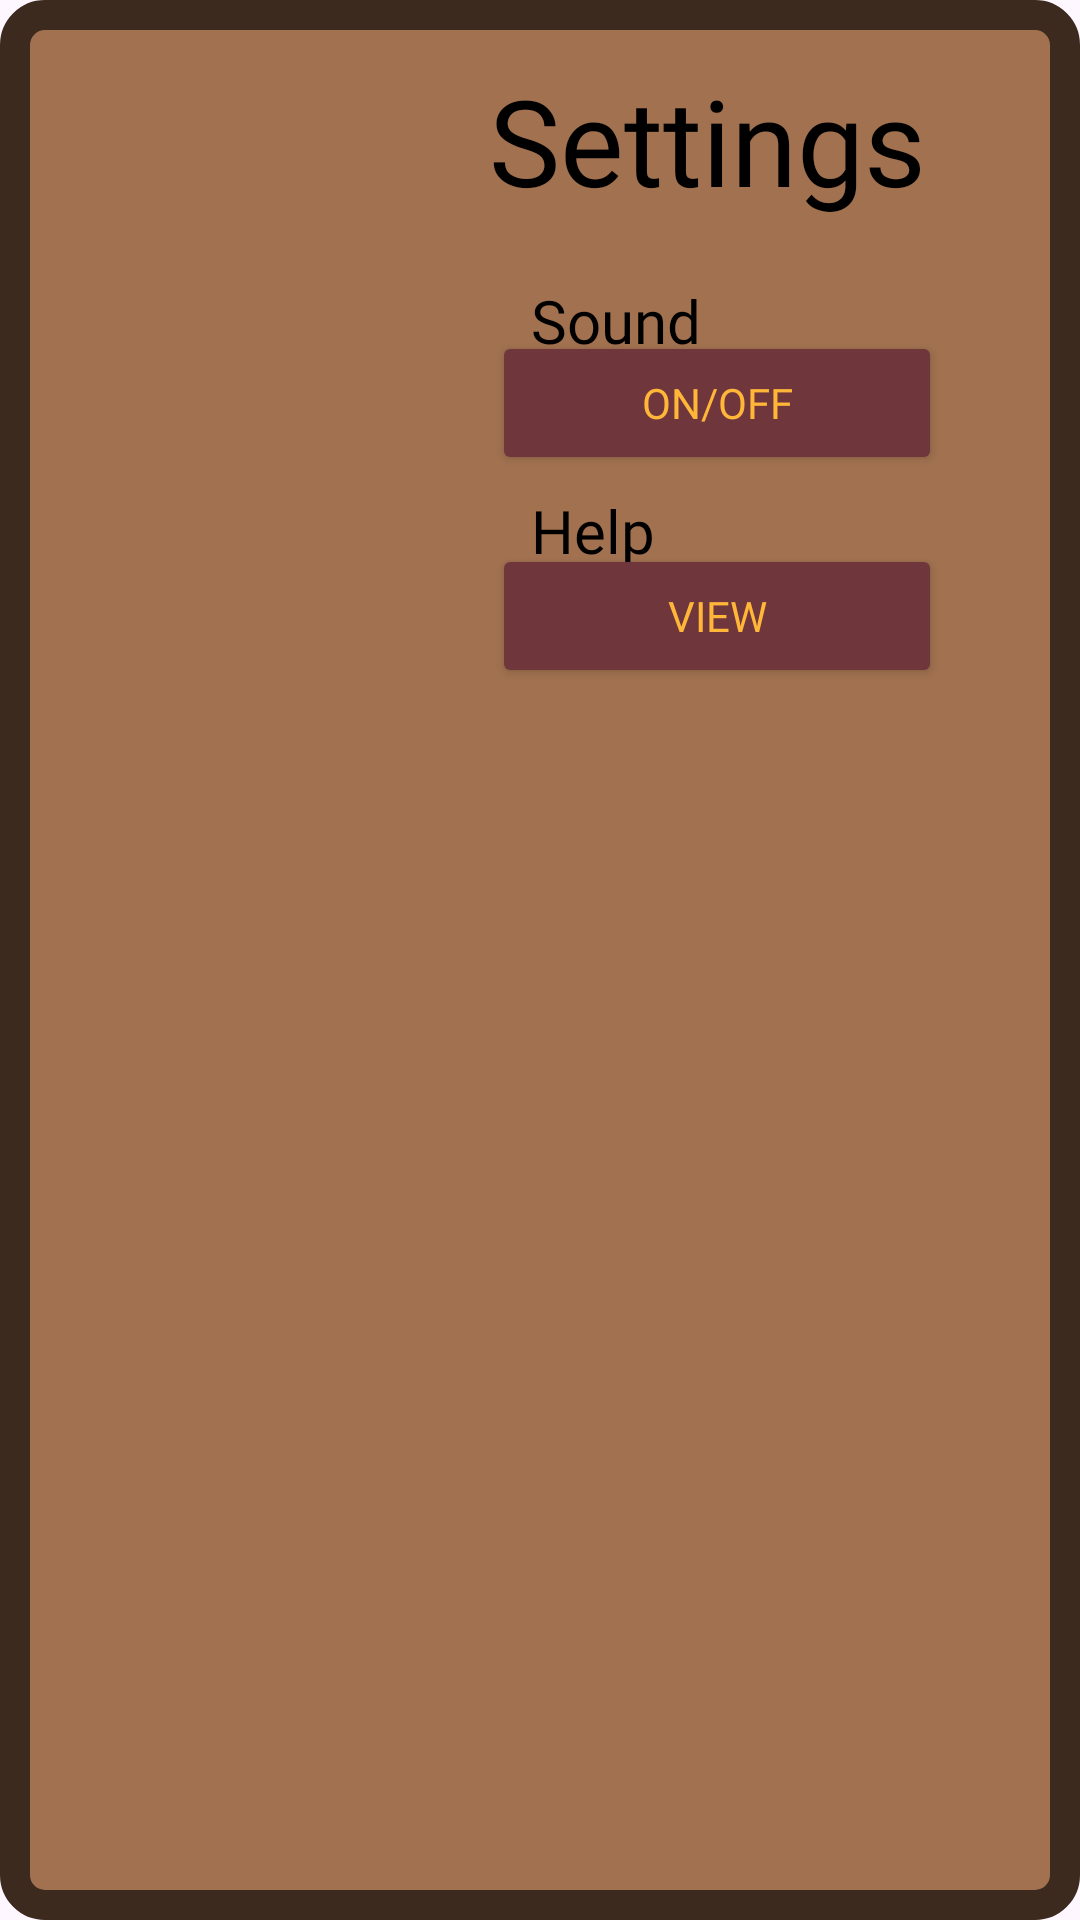

Android layout source for this screen:
<!-- AndroidManifest.xml: application theme Theme.Game1 -->
<!-- res/layout/custom_popup.xml -->
<?xml version="1.0" encoding="utf-8"?>
<LinearLayout xmlns:android="http://schemas.android.com/apk/res/android"
    xmlns:app="http://schemas.android.com/apk/res-auto"
    android:orientation="vertical"
    android:layout_width="450dp"
    android:layout_height="300dp"
    android:layout_gravity="center"
    android:background="@drawable/my_custom_background"
    >

    <RelativeLayout
        android:layout_width="wrap_content"
        android:layout_height="wrap_content">

        <TextView
            android:layout_width="wrap_content"
            android:layout_height="wrap_content"
            android:layout_alignParentLeft="true"
            android:layout_alignParentTop="true"
            android:layout_centerInParent="true"
            android:layout_marginLeft="163dp"
            android:layout_marginTop="20dp"
            android:fontFamily="@font/font"
            android:text="@string/settings"
            android:textColor="@color/black"
            android:textSize="40sp" />

        <TextView
            android:id="@+id/close_btn"
            android:layout_width="35dp"
            android:layout_height="35dp"
            android:layout_alignParentLeft="true"
            android:layout_marginLeft="40dp"
            android:layout_gravity="end"
            android:layout_marginStart="400dp"
            android:layout_marginTop="15dp"
            android:layout_marginEnd="10dp"
            android:layout_marginBottom="10dp"
            android:layout_marginRight="10dp"
            android:background="@drawable/circle_shape"
            android:gravity="center"
            android:text="X"
            android:textColor="#fff"
            android:textSize="20dp" />

    </RelativeLayout>

    <RelativeLayout
        android:layout_width="wrap_content"
        android:layout_height="wrap_content"
        android:layout_centerInParent="true"
        android:layout_marginLeft="107dp">

    <ImageView
        android:id="@+id/soundicon"
        android:layout_width="70dp"
        android:layout_height="40dp"
        android:src="@drawable/sound"
        android:layout_marginTop="40dp" />

        <TextView
            android:id="@+id/soundtext"
            android:layout_width="wrap_content"
            android:layout_height="wrap_content"
            android:text="@string/sound"
            android:layout_toRightOf="@+id/soundicon"
            android:layout_marginTop="20dp"
            android:fontFamily="@font/font"
            android:textColor="@color/black"
            android:textSize="20dp"/>


        <Button
            android:id="@+id/soundbutton"

            android:layout_marginTop="37dp"
            android:layout_marginLeft="57dp"
            android:layout_width="150dp"
            android:layout_height="wrap_content"
            android:backgroundTint="#6f373c"
            android:text="@string/onoroff"
            android:fontFamily="@font/font"
            android:textColor="#FFB639"
            app:strokeWidth="2dp"
            android:checked="true"
            />

        <ImageView
            android:id="@+id/helpicon"
            android:layout_width="70dp"
            android:layout_height="60dp"
            android:layout_below="@+id/soundicon"
            android:layout_marginTop="23dp"
            android:src="@drawable/help" />

        <TextView
            android:id="@+id/helptext"
            android:layout_width="wrap_content"
            android:layout_height="wrap_content"
            android:text="@string/help"
            android:layout_toRightOf="@+id/helpicon"
            android:layout_below="@+id/soundbutton"
            android:layout_marginTop="5dp"
            android:fontFamily="@font/font"
            android:textColor="@color/black"
            android:textSize="20dp" />

        <Button
            android:id="@+id/helpbutton"
            android:layout_marginTop="108dp"
            android:layout_marginLeft="57dp"
            android:layout_width="150dp"
            android:layout_height="wrap_content"
            android:backgroundTint="#6f373c"
            android:text="@string/view"
            android:fontFamily="@font/font"
            android:textColor="#FFB639"
            app:strokeWidth="2dp" />




    </RelativeLayout>

</LinearLayout>
<!-- resources referenced by this layout -->
<resources>
  <color name="black">#FF000000</color>
  <!-- drawable circle_shape (drawable) -->
  <?xml version="1.0" encoding="utf-8"?>
  <shape android:shape="oval" xmlns:android="http://schemas.android.com/apk/res/android">
      <solid />
  <stroke android:width="2dp" android:color="@color/cardview_dark_background"/>
  </shape>
  <!-- drawable my_custom_background (drawable) -->
  <shape xmlns:android="http://schemas.android.com/apk/res/android"
      android:shape="rectangle"
      android:elevation="10dp"
  
      >
      <solid
          android:color="#a27250" />
  
      <corners
          android:radius="10dp"
          android:topRightRadius="10dp"
          android:bottomRightRadius="10dp"
          android:bottomLeftRadius="10dp" />
      <stroke
          android:width="10dp"
          android:color="#3c2a1e" />
  
  
  </shape>
  <string name="help">Help</string>
  <string name="onoroff">On/Off</string>
  <string name="settings">Settings</string>
  <string name="sound">Sound</string>
  <string name="view">View</string>
  <style name="Theme.Game1" parent="Base.Theme.Game1">
  
          </style>
  <style name="Base.Theme.Game1" parent="Theme.Material3.DayNight.NoActionBar">
          
          
      </style>
</resources>
